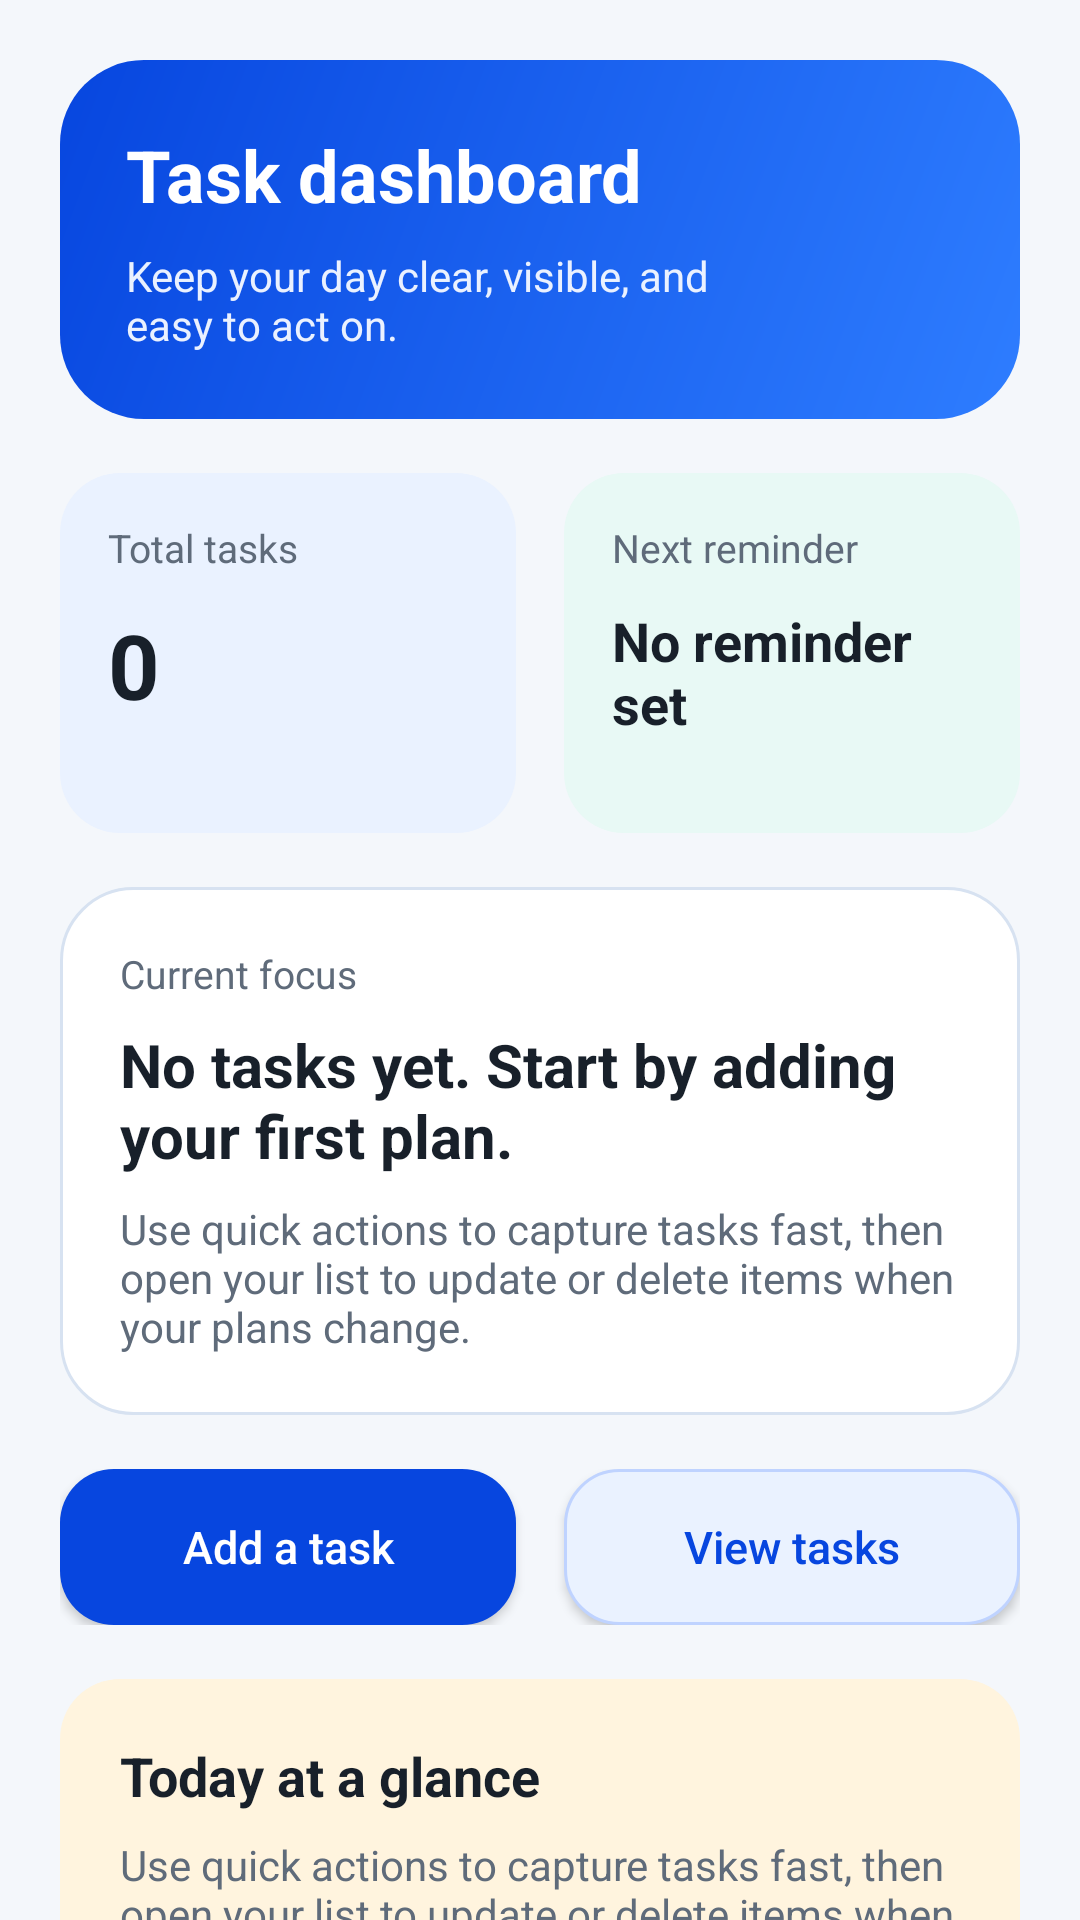

Produce the Android XML layout that renders to this screen, including the resource entries it uses.
<!-- AndroidManifest.xml: application theme Theme.TaskMaster -->
<!-- res/layout/fragment_home.xml -->
<?xml version="1.0" encoding="utf-8"?>
<ScrollView xmlns:android="http://schemas.android.com/apk/res/android"
    xmlns:tools="http://schemas.android.com/tools"
    android:layout_width="match_parent"
    android:layout_height="match_parent"
    android:background="@color/page_background"
    android:fillViewport="true"
    android:scrollbars="none"
    tools:context=".ui.home.HomeFragment">

    <LinearLayout
        android:layout_width="match_parent"
        android:layout_height="wrap_content"
        android:orientation="vertical"
        android:paddingStart="20dp"
        android:paddingTop="20dp"
        android:paddingEnd="20dp"
        android:paddingBottom="28dp">

        <LinearLayout
            android:layout_width="match_parent"
            android:layout_height="wrap_content"
            android:background="@drawable/bg_dashboard_header"
            android:gravity="center_vertical"
            android:orientation="horizontal"
            android:padding="22dp">

            <LinearLayout
                android:layout_width="0dp"
                android:layout_height="wrap_content"
                android:layout_weight="1"
                android:orientation="vertical">

                <TextView
                    android:layout_width="wrap_content"
                    android:layout_height="wrap_content"
                    android:text="@string/home_title"
                    android:textColor="#FFFFFF"
                    android:textSize="24sp"
                    android:textStyle="bold" />

                <TextView
                    android:layout_width="wrap_content"
                    android:layout_height="wrap_content"
                    android:layout_marginTop="8dp"
                    android:text="@string/home_subtitle"
                    android:textColor="#EAF1FF"
                    android:textSize="14sp" />
            </LinearLayout>

            <ImageView
                android:layout_width="72dp"
                android:layout_height="72dp"
                android:contentDescription="@string/app_name"
                android:scaleType="centerCrop"
                android:src="@drawable/task1" />
        </LinearLayout>

        <LinearLayout
            android:layout_width="match_parent"
            android:layout_height="wrap_content"
            android:layout_marginTop="18dp"
            android:orientation="horizontal">

            <LinearLayout
                android:layout_width="0dp"
                android:layout_height="120dp"
                android:layout_marginEnd="8dp"
                android:layout_weight="1"
                android:background="@drawable/bg_stat_blue"
                android:orientation="vertical"
                android:padding="16dp">

                <TextView
                    android:layout_width="wrap_content"
                    android:layout_height="wrap_content"
                    android:text="@string/home_total_label"
                    android:textColor="@color/text_secondary"
                    android:textSize="13sp" />

                <TextView
                    android:id="@+id/homeTaskCount"
                    android:layout_width="wrap_content"
                    android:layout_height="wrap_content"
                    android:layout_marginTop="10dp"
                    android:text="0"
                    android:textColor="@color/text_primary"
                    android:textSize="30sp"
                    android:textStyle="bold" />
            </LinearLayout>

            <LinearLayout
                android:layout_width="0dp"
                android:layout_height="120dp"
                android:layout_marginStart="8dp"
                android:layout_weight="1"
                android:background="@drawable/bg_stat_teal"
                android:orientation="vertical"
                android:padding="16dp">

                <TextView
                    android:layout_width="wrap_content"
                    android:layout_height="wrap_content"
                    android:text="@string/home_next_label"
                    android:textColor="@color/text_secondary"
                    android:textSize="13sp" />

                <TextView
                    android:id="@+id/homeNextTime"
                    android:layout_width="wrap_content"
                    android:layout_height="wrap_content"
                    android:layout_marginTop="10dp"
                    android:text="@string/home_empty_time"
                    android:textColor="@color/text_primary"
                    android:textSize="18sp"
                    android:textStyle="bold" />
            </LinearLayout>
        </LinearLayout>

        <LinearLayout
            android:layout_width="match_parent"
            android:layout_height="wrap_content"
            android:layout_marginTop="18dp"
            android:background="@drawable/bg_surface_card"
            android:orientation="vertical"
            android:padding="20dp">

            <TextView
                android:layout_width="wrap_content"
                android:layout_height="wrap_content"
                android:text="@string/home_focus_label"
                android:textColor="@color/text_secondary"
                android:textSize="13sp" />

            <TextView
                android:id="@+id/homeFocusTask"
                android:layout_width="match_parent"
                android:layout_height="wrap_content"
                android:layout_marginTop="8dp"
                android:text="@string/home_empty_focus"
                android:textColor="@color/text_primary"
                android:textSize="20sp"
                android:textStyle="bold" />

            <TextView
                android:id="@+id/homeFocusDetail"
                android:layout_width="match_parent"
                android:layout_height="wrap_content"
                android:layout_marginTop="8dp"
                android:text="@string/home_section_message"
                android:textColor="@color/text_secondary"
                android:textSize="14sp" />
        </LinearLayout>

        <LinearLayout
            android:layout_width="match_parent"
            android:layout_height="wrap_content"
            android:layout_marginTop="18dp"
            android:orientation="horizontal">

            <Button
                android:id="@+id/homeAddTaskButton"
                android:layout_width="0dp"
                android:layout_height="52dp"
                android:layout_marginEnd="8dp"
                android:layout_weight="1"
                android:background="@drawable/bg_primary_button"
                android:text="@string/home_primary_action"
                android:textAllCaps="false"
                android:textColor="#FFFFFF"
                android:textSize="15sp" />

            <Button
                android:id="@+id/homeViewTasksButton"
                android:layout_width="0dp"
                android:layout_height="52dp"
                android:layout_marginStart="8dp"
                android:layout_weight="1"
                android:background="@drawable/bg_secondary_button"
                android:text="@string/home_secondary_action"
                android:textAllCaps="false"
                android:textColor="@color/colorPrimarydark"
                android:textSize="15sp" />
        </LinearLayout>

        <LinearLayout
            android:layout_width="match_parent"
            android:layout_height="wrap_content"
            android:layout_marginTop="18dp"
            android:background="@drawable/bg_stat_orange"
            android:orientation="vertical"
            android:padding="20dp">

            <TextView
                android:layout_width="wrap_content"
                android:layout_height="wrap_content"
                android:text="@string/home_section_title"
                android:textColor="@color/text_primary"
                android:textSize="18sp"
                android:textStyle="bold" />

            <TextView
                android:layout_width="match_parent"
                android:layout_height="wrap_content"
                android:layout_marginTop="8dp"
                android:text="@string/home_section_message"
                android:textColor="@color/text_secondary"
                android:textSize="14sp" />
        </LinearLayout>
    </LinearLayout>
</ScrollView>
<!-- resources referenced by this layout -->
<resources>
  <color name="colorPrimarydark">#0746DF</color>
  <color name="page_background">#F4F7FB</color>
  <color name="text_primary">#18202A</color>
  <color name="text_secondary">#5F6B7A</color>
  <!-- drawable bg_dashboard_header (drawable) -->
  <?xml version="1.0" encoding="utf-8"?>
  <shape xmlns:android="http://schemas.android.com/apk/res/android">
      <gradient
          android:angle="315"
          android:endColor="#2E7DFF"
          android:startColor="#0746DF" />
      <corners android:radius="28dp" />
  </shape>
  <!-- drawable bg_primary_button (drawable) -->
  <?xml version="1.0" encoding="utf-8"?>
  <shape xmlns:android="http://schemas.android.com/apk/res/android">
      <solid android:color="@color/colorPrimarydark" />
      <corners android:radius="18dp" />
  </shape>
  <!-- drawable bg_secondary_button (drawable) -->
  <?xml version="1.0" encoding="utf-8"?>
  <shape xmlns:android="http://schemas.android.com/apk/res/android">
      <solid android:color="@color/accent_soft_blue" />
      <corners android:radius="18dp" />
      <stroke
          android:width="1dp"
          android:color="#BFD3FF" />
  </shape>
  <!-- drawable bg_stat_blue (drawable) -->
  <?xml version="1.0" encoding="utf-8"?>
  <shape xmlns:android="http://schemas.android.com/apk/res/android">
      <solid android:color="@color/accent_soft_blue" />
      <corners android:radius="20dp" />
  </shape>
  <!-- drawable bg_stat_orange (drawable) -->
  <?xml version="1.0" encoding="utf-8"?>
  <shape xmlns:android="http://schemas.android.com/apk/res/android">
      <solid android:color="@color/accent_soft_orange" />
      <corners android:radius="20dp" />
  </shape>
  <!-- drawable bg_stat_teal (drawable) -->
  <?xml version="1.0" encoding="utf-8"?>
  <shape xmlns:android="http://schemas.android.com/apk/res/android">
      <solid android:color="@color/accent_soft_teal" />
      <corners android:radius="20dp" />
  </shape>
  <!-- drawable bg_surface_card (drawable) -->
  <?xml version="1.0" encoding="utf-8"?>
  <shape xmlns:android="http://schemas.android.com/apk/res/android">
      <solid android:color="@color/surface_card" />
      <corners android:radius="24dp" />
      <stroke
          android:width="1dp"
          android:color="#D7E2F1" />
  </shape>
  <string name="app_name">TaskMaster</string>
  <string name="home_empty_focus">No tasks yet. Start by adding your first plan.</string>
  <string name="home_empty_time">No reminder set</string>
  <string name="home_focus_label">Current focus</string>
  <string name="home_next_label">Next reminder</string>
  <string name="home_primary_action">Add a task</string>
  <string name="home_secondary_action">View tasks</string>
  <string name="home_section_message">Use quick actions to capture tasks fast, then open your list to update or delete items when your plans change.</string>
  <string name="home_section_title">Today at a glance</string>
  <string name="home_subtitle">Keep your day clear, visible, and easy to act on.</string>
  <string name="home_title">Task dashboard</string>
  <string name="home_total_label">Total tasks</string>
  <style name="Theme.TaskMaster" parent="Base.Theme.TaskMaster" />
  <color name="accent_soft_blue">#EAF2FF</color>
  <color name="accent_soft_orange">#FFF4DE</color>
  <color name="accent_soft_teal">#E8F9F5</color>
  <color name="surface_card">#FFFFFFFF</color>
  <style name="Base.Theme.TaskMaster" parent="Theme.Material3.DayNight.NoActionBar">
          
          
      </style>
</resources>
